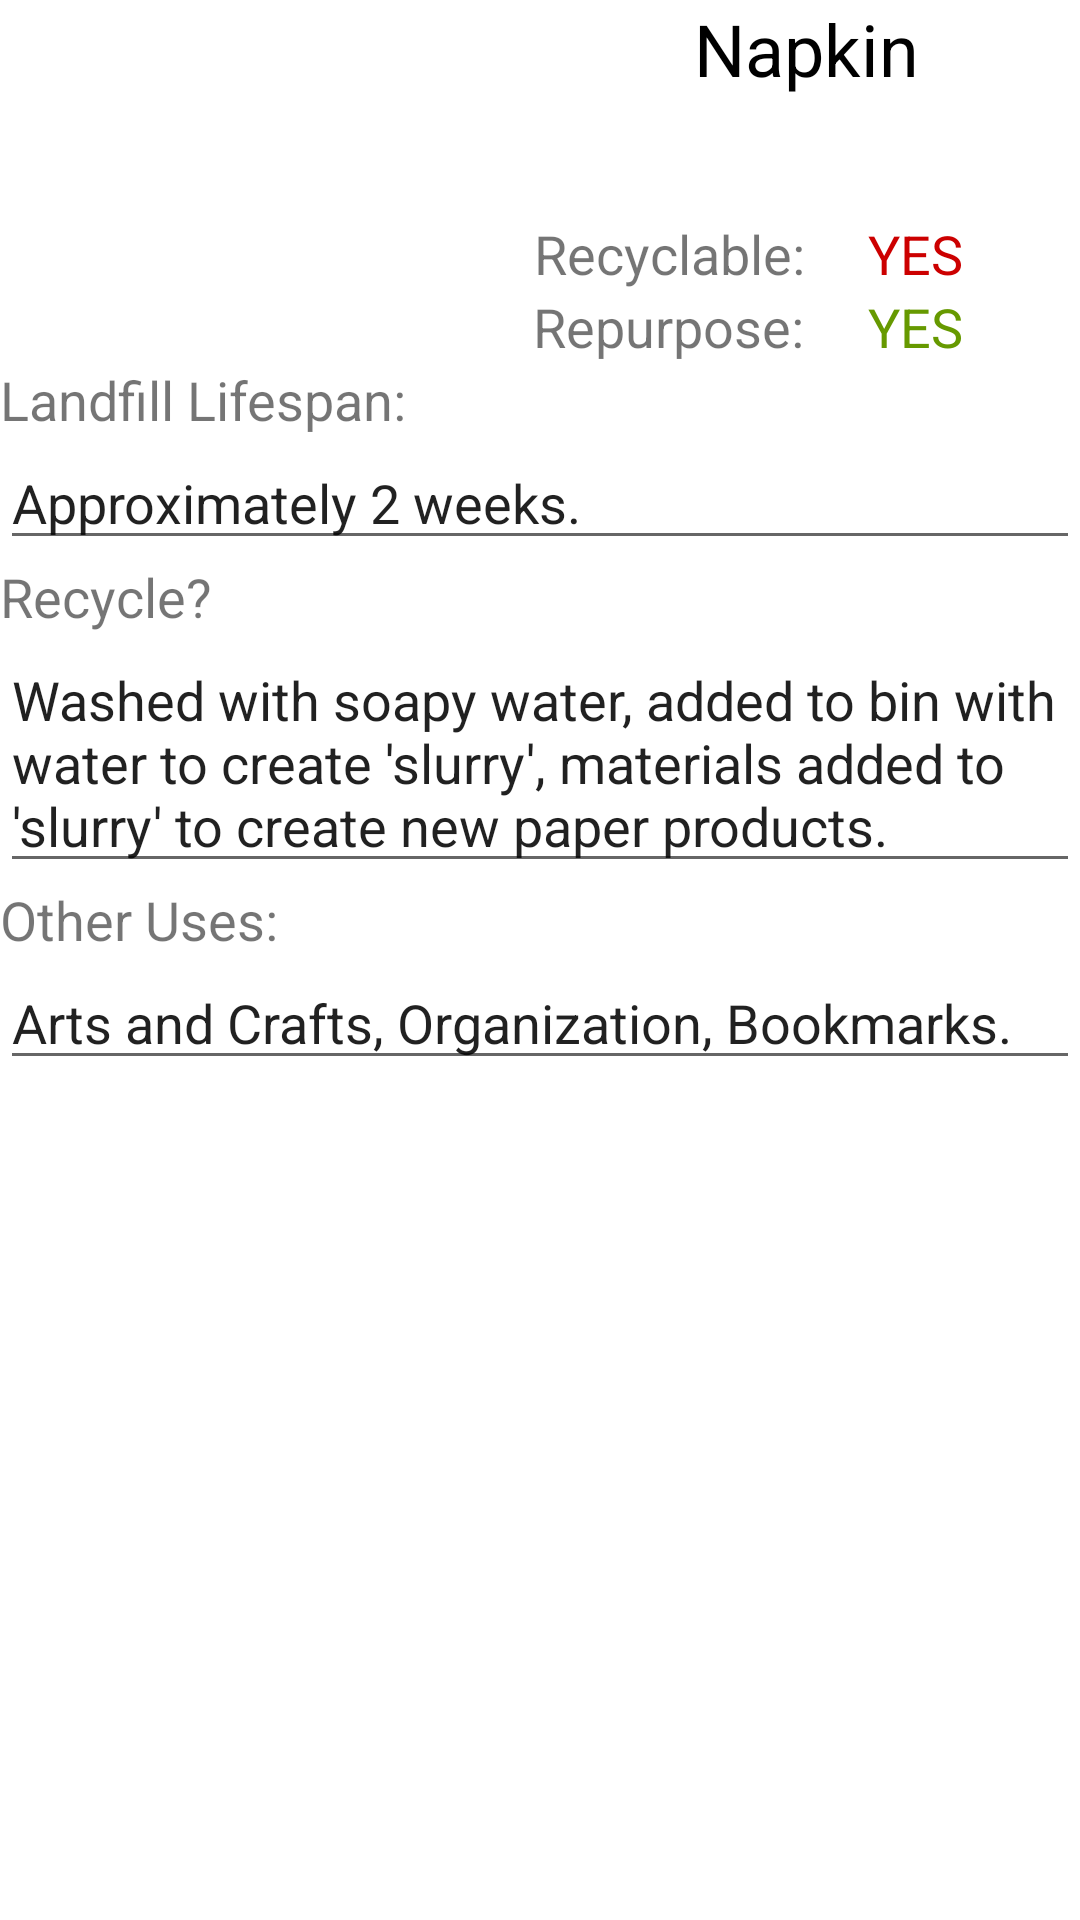

The Android layout XML behind this screen, and the referenced resources:
<!-- AndroidManifest.xml: application theme AppTheme -->
<!-- res/layout/activity_napkin.xml -->
<?xml version="1.0" encoding="utf-8"?>
<RelativeLayout xmlns:android="http://schemas.android.com/apk/res/android"
    xmlns:app="http://schemas.android.com/apk/res-auto"
    xmlns:tools="http://schemas.android.com/tools"
    android:layout_width="match_parent"
    android:layout_height="match_parent"
    android:background="@color/whiteish"
    android:orientation="vertical"
    android:weightSum="1"
    tools:context="com.smilingrobotics.currentptk.PaperCupActivity">

    <ImageView
        android:id="@+id/imageView"
        android:layout_width="156dp"
        android:layout_height="109dp"
        android:layout_alignParentTop="true"
        android:layout_marginEnd="83dp"
        android:layout_marginRight="83dp"
        android:layout_marginTop="12dp"
        android:layout_toLeftOf="@+id/textView6"
        android:layout_toStartOf="@+id/textView6"
        android:src="@drawable/napkin" />

    <TextView
        android:id="@+id/textView2"

        android:layout_width="match_parent"
        android:layout_height="wrap_content"
        android:layout_alignParentLeft="true"
        android:layout_alignParentStart="true"
        android:layout_below="@+id/imageView"
        android:layout_weight="0.32"
        android:text="Landfill Lifespan:"
        android:textSize="18sp" />

    <EditText
        android:id="@+id/editText2"
        android:layout_width="match_parent"
        android:layout_height="wrap_content"
        android:layout_alignParentLeft="true"
        android:layout_alignParentStart="true"
        android:layout_below="@+id/textView2"
        android:editable="false"
        android:ems="10"
        android:inputType="none"
        android:scrollbars="vertical"
        android:text="Approximately 2 weeks." />

    <TextView
        android:id="@+id/textView5"
        android:layout_width="wrap_content"
        android:layout_height="wrap_content"
        android:layout_alignParentEnd="true"
        android:layout_alignParentRight="true"
        android:layout_alignParentTop="true"
        android:layout_toEndOf="@+id/imageView"
        android:layout_toRightOf="@+id/imageView"
        android:text="Napkin"
        android:textAlignment="center"
        android:textColor="@android:color/black"
        android:textSize="24sp" />

    <TextView
        android:id="@+id/textView6"
        android:layout_width="wrap_content"
        android:layout_height="wrap_content"
        android:layout_above="@+id/textView"
        android:layout_marginEnd="17dp"
        android:layout_marginRight="17dp"
        android:layout_toLeftOf="@+id/textView8"
        android:layout_toStartOf="@+id/textView8"
        android:text="Recyclable: "
        android:textAlignment="center"
        android:textSize="18sp" />

    <TextView
        android:id="@+id/textView3"
        android:layout_width="wrap_content"
        android:layout_height="wrap_content"
        android:layout_alignParentEnd="true"
        android:layout_alignParentLeft="true"
        android:layout_alignParentRight="true"
        android:layout_alignParentStart="true"
        android:layout_below="@+id/editText2"
        android:text="Recycle?"
        android:textSize="18sp" />

    <EditText
        android:id="@+id/editText"
        android:layout_width="wrap_content"
        android:layout_height="wrap_content"
        android:layout_alignParentEnd="true"
        android:layout_alignParentLeft="true"
        android:layout_alignParentRight="true"
        android:layout_alignParentStart="true"
        android:layout_below="@+id/textView3"
        android:ems="10"
        android:inputType="textMultiLine"
        android:text="Washed with soapy water, added to bin with water to create 'slurry', materials added to 'slurry' to create new paper products. " />

    <TextView
        android:id="@+id/textView4"
        android:layout_width="wrap_content"
        android:layout_height="wrap_content"
        android:layout_alignParentEnd="true"
        android:layout_alignParentLeft="true"
        android:layout_alignParentRight="true"
        android:layout_alignParentStart="true"
        android:layout_below="@+id/editText"
        android:text="Other Uses:"
        android:textSize="18sp" />

    <EditText
        android:id="@+id/editText3"
        android:layout_width="wrap_content"
        android:layout_height="wrap_content"
        android:layout_alignParentEnd="true"
        android:layout_alignParentLeft="true"
        android:layout_alignParentRight="true"
        android:layout_alignParentStart="true"
        android:layout_below="@+id/textView4"
        android:ems="10"
        android:inputType="textMultiLine"
        android:text="Arts and Crafts, Organization, Bookmarks." />

    <TextView
        android:id="@+id/textView"
        android:layout_width="wrap_content"
        android:layout_height="wrap_content"
        android:layout_above="@+id/textView2"
        android:layout_alignLeft="@+id/textView6"
        android:layout_alignStart="@+id/textView6"
        android:text="Repurpose: "
        android:textAlignment="center"
        android:textSize="18sp" />

    <TextView
        android:id="@+id/textView8"
        android:layout_width="wrap_content"
        android:layout_height="wrap_content"
        android:layout_alignBaseline="@+id/textView6"
        android:layout_alignBottom="@+id/textView6"
        android:layout_alignParentEnd="true"
        android:layout_alignParentRight="true"
        android:layout_marginEnd="39dp"
        android:layout_marginRight="39dp"
        android:text="YES"
        android:textAlignment="center"
        android:textColor="@android:color/holo_red_dark"
        android:textSize="18sp" />

    <TextView
        android:id="@+id/textView9"
        android:layout_width="wrap_content"
        android:layout_height="wrap_content"
        android:layout_alignBottom="@+id/textView"
        android:layout_alignLeft="@+id/textView8"
        android:layout_alignStart="@+id/textView8"
        android:text="YES"
        android:textAlignment="center"
        android:textColor="@android:color/holo_green_dark"
        android:textSize="18sp" />

</RelativeLayout>
<!-- resources referenced by this layout -->
<resources>
  <color name="whiteish">#ffffff</color>
  <style name="AppTheme" parent="Theme.AppCompat.Light.DarkActionBar">
          
          <item name="colorPrimary">@color/whiteish</item>
          <item name="colorPrimaryDark">@color/red_rocks_red</item>
          <item name="colorAccent">@color/red_rocks_red</item>
          <item name="icon">@drawable/app_logo</item>
  
      </style>
  <color name="red_rocks_red">#89191c</color>
  <!-- drawable app_logo: png bitmap (drawable, 35006 bytes) -->
</resources>
